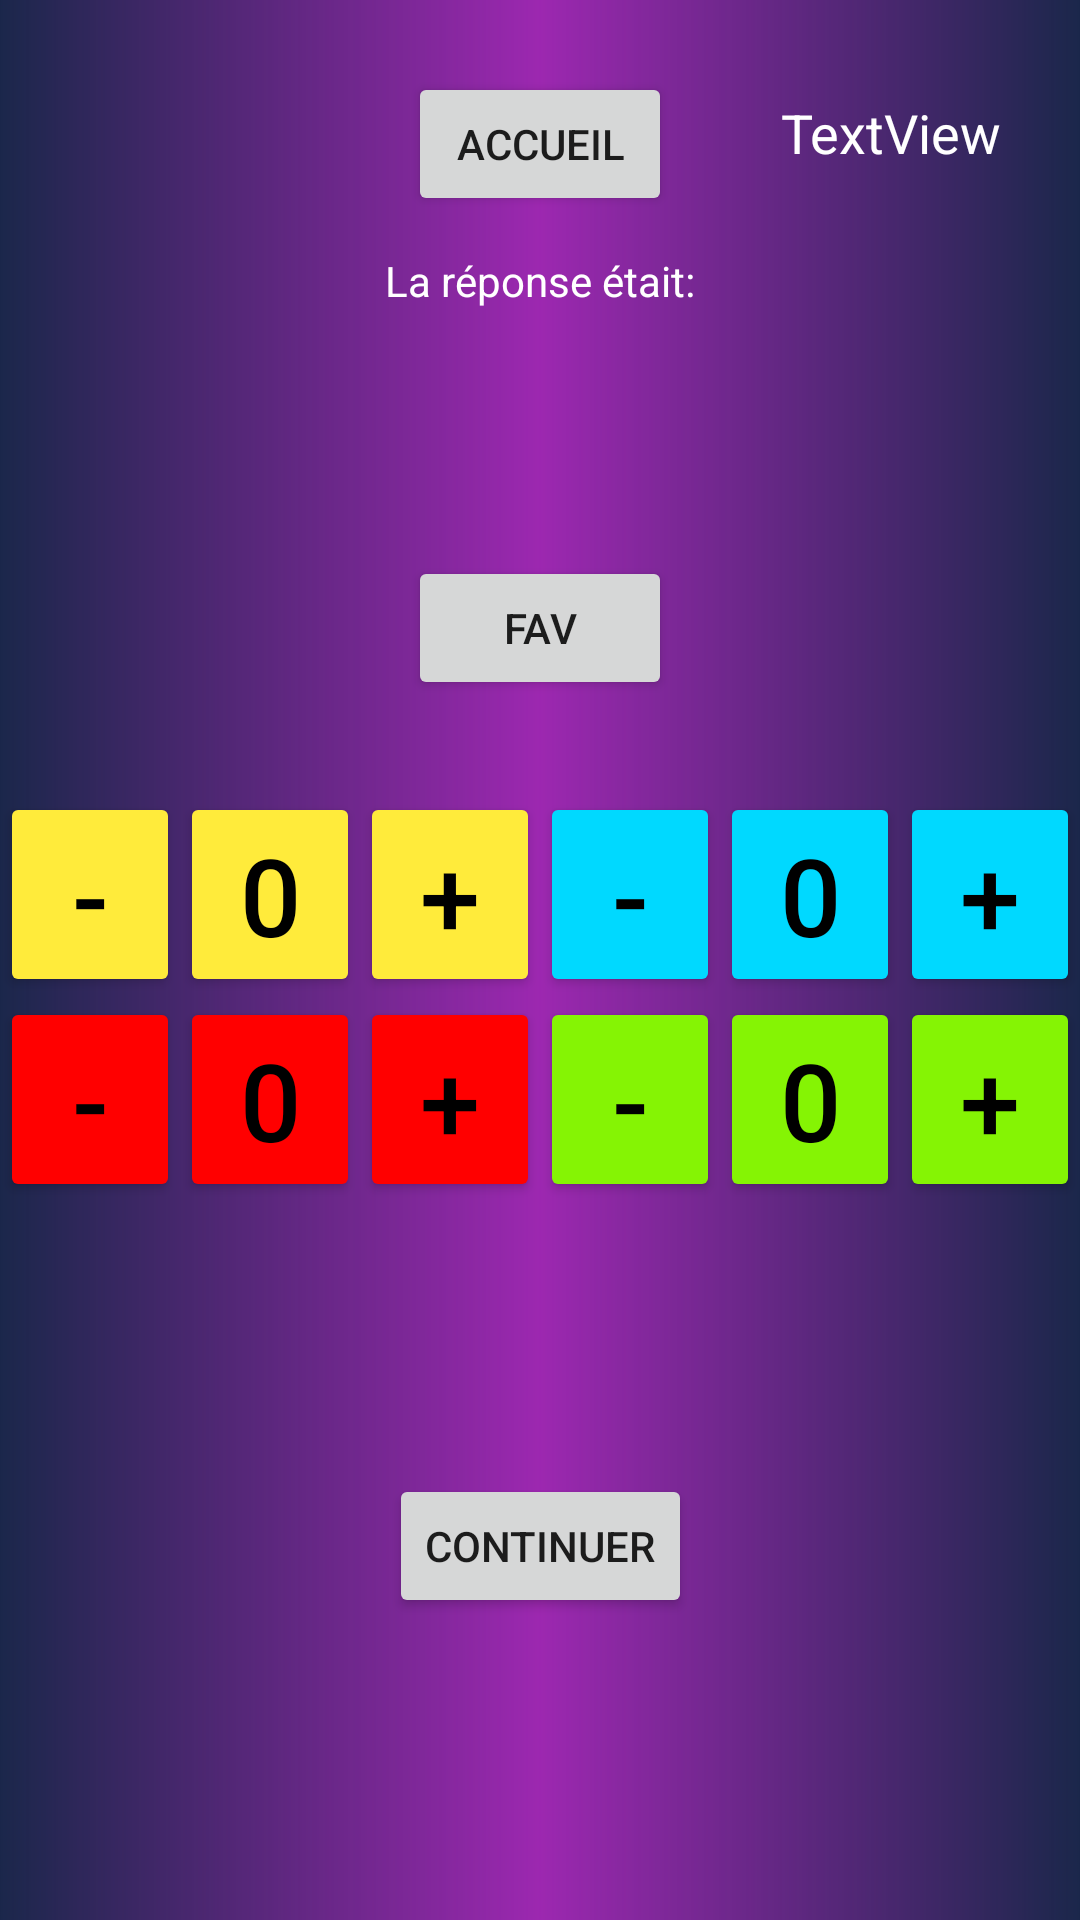

Layout XML and referenced resources for this Android screen:
<!-- AndroidManifest.xml: application theme Theme.BlindFest -->
<!-- res/layout/activity_reponse.xml -->
<?xml version="1.0" encoding="utf-8"?>

<androidx.constraintlayout.widget.ConstraintLayout xmlns:android="http://schemas.android.com/apk/res/android"
    xmlns:app="http://schemas.android.com/apk/res-auto"
    xmlns:tools="http://schemas.android.com/tools"
    android:layout_width="match_parent"
    android:layout_height="match_parent"
    android:background="#1A264A"
    tools:context=".BuzzerActivity">

    <View
        android:id="@+id/view"
        android:layout_width="wrap_content"
        android:layout_height="wrap_content"
        android:background="@drawable/background_color"
        android:backgroundTint="#9C27B0"
        app:layout_constraintBottom_toBottomOf="parent"
        app:layout_constraintEnd_toEndOf="parent"
        app:layout_constraintStart_toStartOf="parent"
        app:layout_constraintTop_toTopOf="parent" />

    <LinearLayout
        android:id="@+id/linearLayout1"
        android:layout_width="wrap_content"
        android:layout_height="wrap_content"
        android:layout_gravity="center"
        android:layout_marginTop="180dp"
        android:orientation="vertical"
        app:layout_constraintEnd_toEndOf="parent"
        app:layout_constraintStart_toStartOf="parent"
        app:layout_constraintTop_toTopOf="@+id/textView4">

        <LinearLayout
            android:layout_width="match_parent"
            android:layout_height="wrap_content"
            android:layout_weight="0.5"
            android:gravity="center"
            android:orientation="horizontal">

            <Button
                android:id="@+id/buzjaunem"
                android:layout_width="wrap_content"
                android:layout_height="match_parent"
                android:layout_weight="0.5"
                android:backgroundTint="#FFEB3B"
                android:onClick="moins"
                android:text="-"
                android:textColor="#000000"
                android:textSize="36sp" />

            <Button
                android:id="@+id/scorejaune"
                android:layout_width="wrap_content"
                android:layout_height="match_parent"
                android:layout_weight="0.5"
                android:backgroundTint="#FFEB3B"
                android:text="0"
                android:textColor="#000000"
                android:textSize="36sp" />

            <Button
                android:id="@+id/buzjaunep"
                android:layout_width="wrap_content"
                android:layout_height="match_parent"
                android:layout_weight="0.5"
                android:backgroundTint="#FFEB3B"
                android:onClick="plus"
                android:text="+"
                android:textColor="#000000"
                android:textSize="36sp" />

            <Button
                android:id="@+id/buzbleum"
                android:layout_width="wrap_content"
                android:layout_height="match_parent"
                android:layout_weight="0.5"
                android:backgroundTint="#00D9FF"
                android:onClick="moins"
                android:text="-"
                android:textColor="#000000"
                android:textSize="36sp" />

            <Button
                android:id="@+id/scorebleu"
                android:layout_width="wrap_content"
                android:layout_height="match_parent"
                android:layout_weight="0.5"
                android:backgroundTint="#00D9FF"
                android:text="0"
                android:textColor="#000000"
                android:textSize="36sp" />

            <Button
                android:id="@+id/buzbleup"
                android:layout_width="wrap_content"
                android:layout_height="match_parent"
                android:layout_weight="0.5"
                android:backgroundTint="#00D9FF"
                android:onClick="plus"
                android:text="+"
                android:textColor="#000000"
                android:textSize="36sp" />

        </LinearLayout>

        <LinearLayout
            android:layout_width="match_parent"
            android:layout_height="wrap_content"
            android:layout_weight="0.5"
            android:gravity="center"
            android:orientation="horizontal">

            <Button
                android:id="@+id/buzrougem"
                android:layout_width="wrap_content"
                android:layout_height="match_parent"
                android:layout_weight="0.5"
                android:backgroundTint="#FF0000"
                android:onClick="moins"
                android:text="-"
                android:textColor="#000000"
                android:textSize="36sp" />

            <Button
                android:id="@+id/scorerouge"
                android:layout_width="wrap_content"
                android:layout_height="match_parent"
                android:layout_weight="0.5"
                android:backgroundTint="#FF0000"
                android:text="0"
                android:textColor="#000000"
                android:textSize="36sp" />

            <Button
                android:id="@+id/buzrougep"
                android:layout_width="wrap_content"
                android:layout_height="match_parent"
                android:layout_weight="0.5"
                android:backgroundTint="#FF0000"
                android:onClick="plus"
                android:text="+"
                android:textColor="#000000"
                android:textSize="36sp" />

            <Button
                android:id="@+id/buzvertm"
                android:layout_width="wrap_content"
                android:layout_height="match_parent"
                android:layout_weight="0.5"
                android:backgroundTint="#85F404"
                android:onClick="moins"
                android:text="-"
                android:textColor="#000000"
                android:textSize="36sp" />

            <Button
                android:id="@+id/scorevert"
                android:layout_width="wrap_content"
                android:layout_height="match_parent"
                android:layout_weight="0.5"
                android:backgroundTint="#85F404"
                android:text="0"
                android:textColor="#000000"
                android:textSize="36sp" />

            <Button
                android:id="@+id/buzvertp"
                android:layout_width="wrap_content"
                android:layout_height="match_parent"
                android:layout_weight="0.5"
                android:backgroundTint="#85F404"
                android:onClick="plus"
                android:text="+"
                android:textColor="#000000"
                android:textSize="36sp" />

        </LinearLayout>
    </LinearLayout>

    <TextView
        android:id="@+id/textView4"
        android:layout_width="wrap_content"
        android:layout_height="wrap_content"
        android:layout_marginTop="84dp"
        android:text="La réponse était:"
        android:textColor="#FFFFFF"
        app:layout_constraintEnd_toEndOf="parent"
        app:layout_constraintStart_toStartOf="parent"
        app:layout_constraintTop_toTopOf="parent" />

    <TextView
        android:id="@+id/reponse"
        android:layout_width="wrap_content"
        android:layout_height="wrap_content"
        android:layout_marginTop="24dp"
        android:textColor="#FFFFFF"
        android:textSize="24sp"
        app:layout_constraintEnd_toEndOf="parent"
        app:layout_constraintStart_toStartOf="parent"
        app:layout_constraintTop_toBottomOf="@+id/textView4" />

    <Button
        android:id="@+id/continuebutton"
        android:layout_width="wrap_content"
        android:layout_height="wrap_content"
        android:layout_marginBottom="30dp"
        android:layout_marginTop="20dp"
        android:onClick="continuer"
        android:text="Continuer"
        app:layout_constraintBottom_toBottomOf="parent"
        app:layout_constraintEnd_toEndOf="parent"
        app:layout_constraintStart_toStartOf="parent"
        app:layout_constraintTop_toBottomOf="@+id/linearLayout1" />

    <Button
        android:id="@+id/button2"
        android:layout_width="wrap_content"
        android:layout_height="wrap_content"
        android:layout_marginTop="24dp"
        android:onClick="accueil"
        android:text="Accueil"
        app:layout_constraintEnd_toEndOf="parent"
        app:layout_constraintStart_toStartOf="parent"
        app:layout_constraintTop_toTopOf="parent" />

    <TextView
        android:id="@+id/affmanche"
        android:layout_width="wrap_content"
        android:layout_height="wrap_content"
        android:layout_marginEnd="10dp"
        android:layout_marginStart="20dp"
        android:layout_marginTop="32dp"
        android:text="TextView"
        android:textColor="#FFFFFF"
        android:textSize="18sp"
        app:layout_constraintEnd_toEndOf="parent"
        app:layout_constraintStart_toEndOf="@+id/button2"
        app:layout_constraintTop_toTopOf="parent" />

    <Button
        android:id="@+id/addfav"
        android:layout_width="wrap_content"
        android:layout_height="wrap_content"
        android:layout_marginBottom="10dp"
        android:layout_marginTop="5dp"
        android:onClick="addfavori"
        android:text="Fav"
        app:layout_constraintBottom_toTopOf="@+id/linearLayout1"
        app:layout_constraintEnd_toEndOf="parent"
        app:layout_constraintStart_toStartOf="parent"
        app:layout_constraintTop_toBottomOf="@+id/reponse" />

</androidx.constraintlayout.widget.ConstraintLayout>
<!-- resources referenced by this layout -->
<resources>
  <!-- drawable background_color (drawable) -->
  <?xml version="1.0" encoding="utf-8"?>
  
  <shape xmlns:android="http://schemas.android.com/apk/res/android"
      android:shape="rectangle">
      <gradient
          android:startColor="#00000000"
          android:centerColor="#FFFFFFFF"
          android:endColor="#00000000"
          android:angle="0" />
  </shape>
  <style name="Theme.BlindFest" parent="Theme.MaterialComponents.DayNight.DarkActionBar">
          
          <item name="colorPrimary">@color/purple_500</item>
          <item name="colorPrimaryVariant">@color/purple_700</item>
          <item name="colorOnPrimary">@color/white</item>
          
          <item name="colorSecondary">@color/teal_200</item>
          <item name="colorSecondaryVariant">@color/teal_700</item>
          <item name="colorOnSecondary">@color/black</item>
          
          <item name="android:statusBarColor" tools:targetApi="l">?attr/colorPrimaryVariant</item>
          
      </style>
  <!-- not gathered from this repository: default colours our renderer supplied (Android Studio template values) -->
  <color name="purple_500">#FF6200EE</color>
  <color name="purple_700">#FF3700B3</color>
  <color name="teal_200">#FF03DAC5</color>
  <color name="teal_700">#FF018786</color>
  <color name="black">#FF000000</color>
  <color name="white">#FFFFFFFF</color>
</resources>
